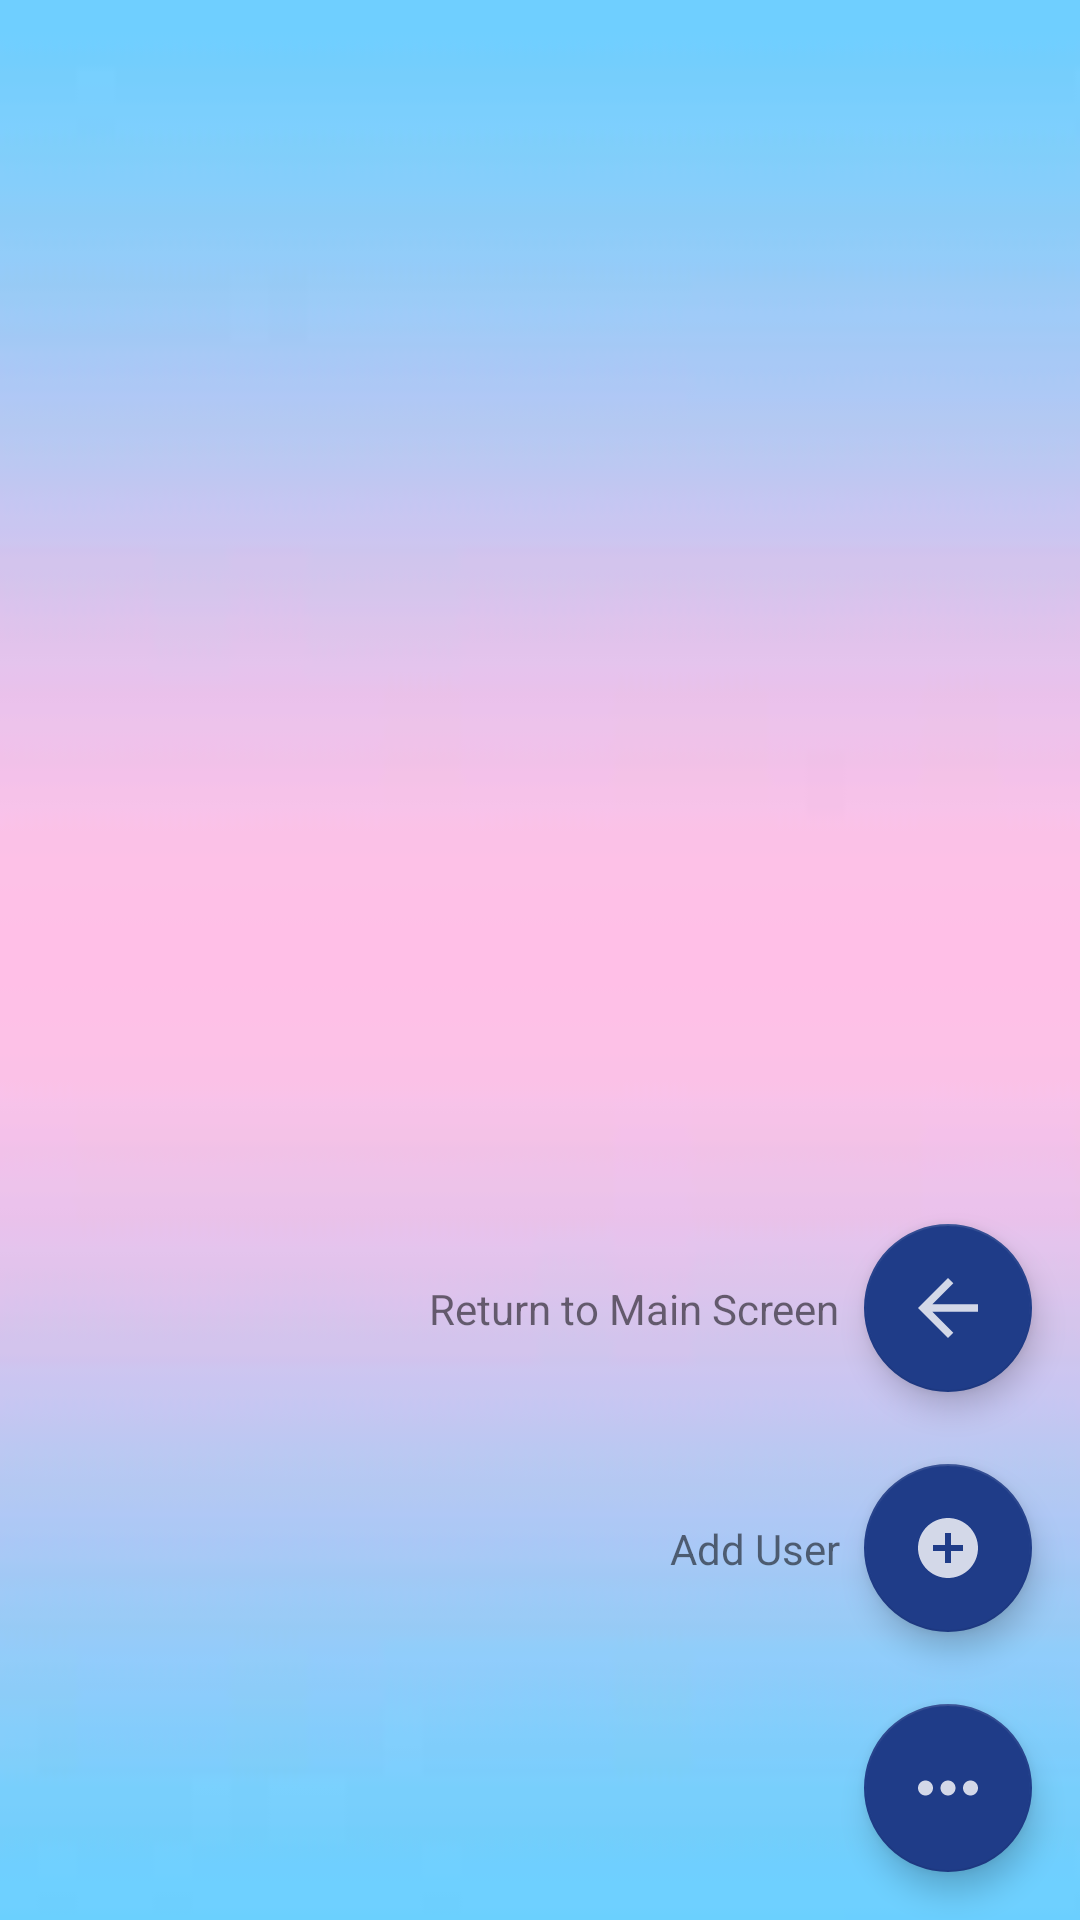

Write the Android layout XML for this screen, with the resource values it uses.
<!-- AndroidManifest.xml: application theme Theme.MyApplication -->
<!-- res/layout/users_list.xml -->
<?xml version="1.0" encoding="utf-8"?>
<FrameLayout
    xmlns:android="http://schemas.android.com/apk/res/android"
    xmlns:tools="http://schemas.android.com/tools"
    android:orientation="vertical"
    xmlns:app="http://schemas.android.com/apk/res-auto"
    android:layout_width="match_parent"
    android:layout_height="match_parent"
    android:background="@drawable/background">


    <ListView
        android:id="@+id/listview_user"
        android:layout_width="match_parent"
        android:layout_height="match_parent"
        android:layout_marginLeft="10dp"
        android:layout_marginTop="10dp"
        android:layout_marginRight="10dp"
        android:divider="@drawable/background"
        android:dividerHeight="10dp"></ListView>

    <androidx.constraintlayout.widget.ConstraintLayout
        android:layout_width="match_parent"
        android:layout_height="match_parent"
        tools:context=".MainActivity"
        tools:ignore="HardcodedText">

        
        
        
        <com.google.android.material.floatingactionbutton.FloatingActionButton
            android:id="@+id/more_fab"
            android:layout_width="wrap_content"
            android:layout_height="wrap_content"
            android:layout_gravity="end"
            android:layout_marginEnd="16dp"
            android:layout_marginBottom="16dp"
            android:src="@drawable/more_ic"
            app:fabSize="normal"
            app:layout_constraintBottom_toBottomOf="parent"
            app:layout_constraintEnd_toEndOf="parent" />

        
        
        <com.google.android.material.floatingactionbutton.FloatingActionButton
            android:id="@+id/add_activity_fab"
            android:layout_width="wrap_content"
            android:layout_height="wrap_content"
            android:layout_marginBottom="24dp"
            app:fabSize="normal"
            app:layout_constraintBottom_toTopOf="@+id/more_fab"
            app:layout_constraintEnd_toEndOf="@+id/more_fab"
            app:layout_constraintStart_toStartOf="@+id/more_fab"
            app:srcCompat="@drawable/add_ic" />

        
        
        <TextView
            android:id="@+id/add_activity_action_text"
            android:layout_width="wrap_content"
            android:layout_height="wrap_content"
            android:layout_marginEnd="8dp"
            android:text="Add User"
            app:layout_constraintBottom_toBottomOf="@+id/add_activity_fab"
            app:layout_constraintEnd_toStartOf="@+id/add_activity_fab"
            app:layout_constraintTop_toTopOf="@+id/add_activity_fab" />

        
        
        <com.google.android.material.floatingactionbutton.FloatingActionButton
            android:id="@+id/return_fab"
            android:layout_width="wrap_content"
            android:layout_height="wrap_content"
            android:layout_marginBottom="24dp"
            app:fabSize="normal"
            app:layout_constraintBottom_toTopOf="@+id/add_activity_fab"
            app:layout_constraintEnd_toEndOf="@+id/add_activity_fab"
            app:layout_constraintStart_toStartOf="@+id/add_activity_fab"
            app:srcCompat="@drawable/back_ic" />

        
        
        <TextView
            android:id="@+id/add_return_action_text"
            android:layout_width="wrap_content"
            android:layout_height="wrap_content"
            android:layout_marginEnd="8dp"
            android:text="Return to Main Screen"
            app:layout_constraintBottom_toBottomOf="@+id/return_fab"
            app:layout_constraintEnd_toStartOf="@+id/return_fab"
            app:layout_constraintTop_toTopOf="@+id/return_fab" />

    </androidx.constraintlayout.widget.ConstraintLayout>

</FrameLayout>
<!-- resources referenced by this layout -->
<resources>
  <!-- drawable add_ic (drawable-anydpi) -->
  <vector xmlns:android="http://schemas.android.com/apk/res/android"
      android:width="24dp"
      android:height="24dp"
      android:viewportWidth="24"
      android:viewportHeight="24"
      android:tint="#EE6F57"
      android:alpha="0.8">
    <path
        android:fillColor="@android:color/white"
        android:pathData="M12,2C6.48,2 2,6.48 2,12s4.48,10 10,10 10,-4.48 10,-10S17.52,2 12,2zM17,13h-4v4h-2v-4L7,13v-2h4L11,7h2v4h4v2z"/>
  </vector>
  <!-- drawable back_ic (drawable-anydpi) -->
  <vector xmlns:android="http://schemas.android.com/apk/res/android"
      android:width="24dp"
      android:height="24dp"
      android:viewportWidth="24"
      android:viewportHeight="24"
      android:tint="#EE6F57"
      android:alpha="0.8">
    <group android:scaleX="1.25"
        android:scaleY="1.25"
        android:translateX="-3"
        android:translateY="-3">
      <path
          android:fillColor="@android:color/white"
          android:pathData="M20,11H7.83l5.59,-5.59L12,4l-8,8 8,8 1.41,-1.41L7.83,13H20v-2z"/>
    </group>
  </vector>
  <!-- drawable background: jpg bitmap (drawable-xxhdpi, 1242 bytes) -->
  <!-- drawable more_ic (drawable-anydpi) -->
  <vector xmlns:android="http://schemas.android.com/apk/res/android"
      android:width="24dp"
      android:height="24dp"
      android:viewportWidth="24"
      android:viewportHeight="24"
      android:tint="#EE6F57"
      android:alpha="0.8">
    <group android:scaleX="1.25"
        android:scaleY="1.25"
        android:translateX="-3"
        android:translateY="-3">
      <path
          android:fillColor="@android:color/white"
          android:pathData="M6,10c-1.1,0 -2,0.9 -2,2s0.9,2 2,2 2,-0.9 2,-2 -0.9,-2 -2,-2zM18,10c-1.1,0 -2,0.9 -2,2s0.9,2 2,2 2,-0.9 2,-2 -0.9,-2 -2,-2zM12,10c-1.1,0 -2,0.9 -2,2s0.9,2 2,2 2,-0.9 2,-2 -0.9,-2 -2,-2z"/>
    </group>
  </vector>
  <style name="Theme.MyApplication" parent="Theme.MaterialComponents.DayNight.DarkActionBar">
          
          <item name="colorPrimary">#1f3c88</item>
          <item name="colorPrimaryVariant">#070d59</item>
          <item name="colorOnPrimary">@color/white</item>
          
          <item name="colorSecondary">#1f3c88</item>
          <item name="colorSecondaryVariant">#070d59</item>
          <item name="colorOnSecondary">@color/white</item>
          
          <item name="android:statusBarColor" tools:targetApi="l">?attr/colorPrimaryVariant</item>
          
      </style>
  <!-- not gathered from this repository: default colours our renderer supplied (Android Studio template values) -->
  <color name="white">#FFFFFFFF</color>
</resources>
